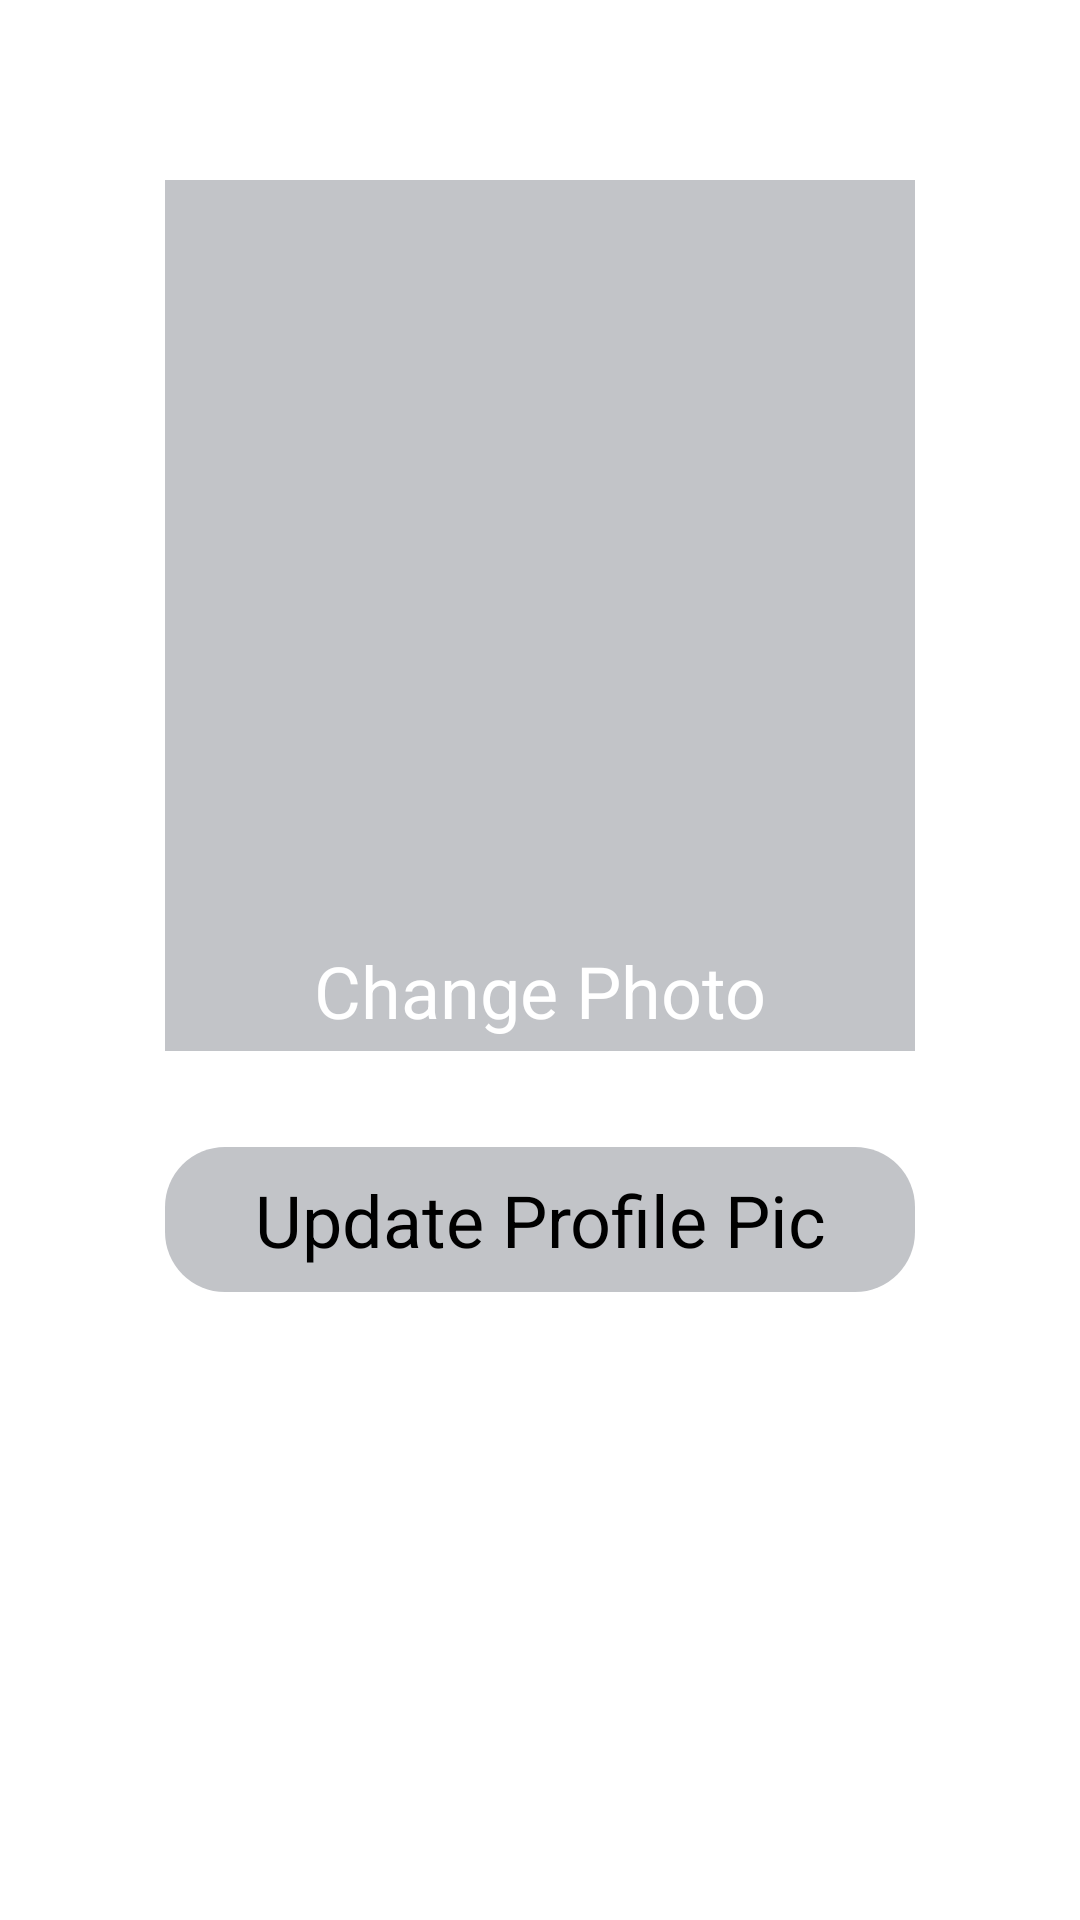

Produce the Android XML layout that renders to this screen, including the resource entries it uses.
<!-- AndroidManifest.xml: application theme Theme.IPMS -->
<!-- res/layout/fragment_update__profile__pic__student.xml -->
<?xml version="1.0" encoding="utf-8"?>
<androidx.constraintlayout.widget.ConstraintLayout xmlns:android="http://schemas.android.com/apk/res/android"
    xmlns:app="http://schemas.android.com/apk/res-auto"
    xmlns:tools="http://schemas.android.com/tools"
    android:layout_width="match_parent"
    android:layout_height="match_parent"
    android:background="@color/white"
    tools:context=".student_ui.Update_Profile_Pic_Student">

    
    <androidx.constraintlayout.widget.ConstraintLayout
        android:id="@+id/layout_pic_CL"
        android:layout_width="wrap_content"
        android:layout_height="wrap_content"
        android:layout_marginTop="60dp"
        android:background="@color/gray"
        app:layout_constraintEnd_toEndOf="parent"
        app:layout_constraintStart_toStartOf="parent"
        app:layout_constraintTop_toTopOf="parent">

        <ImageView
            android:id="@+id/profile_pic_IV"
            android:layout_width="250dp"
            android:layout_height="250dp"
            android:src="@mipmap/ic_launcher"
            app:layout_constraintEnd_toEndOf="parent"
            app:layout_constraintStart_toStartOf="parent"
            app:layout_constraintTop_toTopOf="parent" />

        <TextView
            android:id="@+id/change_photo_TV"
            android:layout_width="match_parent"
            android:layout_height="wrap_content"
            android:text="@string/change_photo"
            android:textAlignment="center"
            android:paddingTop="4dp"
            android:paddingBottom="4dp"
            android:textColor="@color/white"
            android:textSize="24sp"
            app:layout_constraintBottom_toBottomOf="parent"
            app:layout_constraintEnd_toEndOf="parent"
            app:layout_constraintStart_toStartOf="parent"
            app:layout_constraintTop_toBottomOf="@+id/profile_pic_IV" />


    </androidx.constraintlayout.widget.ConstraintLayout>

    <TextView
        android:id="@+id/B_update_profile_pic"
        android:layout_width="0dp"
        android:layout_height="wrap_content"
        android:layout_marginTop="32dp"
        android:background="@drawable/gray_round_background"
        android:text="@string/update_profile_pic"
        android:padding="8dp"
        android:textColor="@color/black"
        android:textSize="24sp"
        android:textAlignment="center"
        app:layout_constraintEnd_toEndOf="@+id/layout_pic_CL"
        app:layout_constraintHorizontal_bias="0.0"
        app:layout_constraintStart_toStartOf="@+id/layout_pic_CL"
        app:layout_constraintTop_toBottomOf="@+id/layout_pic_CL" />

    <Button
        android:id="@+id/B_Edit_Educational_Details"
        android:layout_width="0dp"
        android:layout_height="wrap_content"
        android:background="@drawable/round_username"
        android:text="@string/edit_educational_details"
        android:layout_marginTop="30dp"
        android:layout_marginEnd="30dp"
        android:layout_marginStart="30dp"
        android:textColor="@color/white"
        android:textSize="18sp"
        app:layout_constraintEnd_toEndOf="parent"
        app:layout_constraintStart_toStartOf="parent"
        app:layout_constraintTop_toBottomOf="@+id/B_update_profile_pic" />

    <Button
        android:id="@+id/B_Edit_Placement_Status"
        android:layout_width="0dp"
        android:layout_height="wrap_content"
        android:layout_marginTop="5dp"
        android:background="@drawable/round_username"
        android:text="@string/edit_placements_details"
        android:textColor="@color/white"
        android:textSize="18sp"
        app:layout_constraintBottom_toBottomOf="parent"
        app:layout_constraintEnd_toEndOf="@+id/B_Edit_Educational_Details"
        app:layout_constraintHorizontal_bias="1.0"
        app:layout_constraintStart_toStartOf="@+id/B_Edit_Educational_Details"
        app:layout_constraintTop_toBottomOf="@+id/B_Edit_Educational_Details"
        app:layout_constraintVertical_bias="0.0" />

</androidx.constraintlayout.widget.ConstraintLayout>
<!-- resources referenced by this layout -->
<resources>
  <color name="black">#FF000000</color>
  <color name="gray">#C2C4C8</color>
  <color name="white">#FFFFFFFF</color>
  <!-- drawable gray_round_background (drawable) -->
  <?xml version="1.0" encoding="utf-8"?>
  <shape xmlns:android="http://schemas.android.com/apk/res/android"
      android:shape="rectangle">
      <solid android:color="@color/gray"/>
      <corners android:topLeftRadius="20dp"
          android:topRightRadius="20dp"
          android:bottomLeftRadius="20dp"
          android:bottomRightRadius="20dp"
          />
  </shape>
  <!-- drawable round_username (drawable) -->
  <?xml version="1.0" encoding="utf-8"?>
  <shape xmlns:android="http://schemas.android.com/apk/res/android"
      android:shape="rectangle">
  
      <corners android:topLeftRadius="10dp"
          android:topRightRadius="10dp"
          android:bottomLeftRadius="10dp"
          android:bottomRightRadius="10dp"
          />
  
  </shape>
  <string name="change_photo">Change Photo</string>
  <string name="edit_educational_details">Edit Educational Details</string>
  <string name="edit_placements_details">Edit Placements Details</string>
  <string name="update_profile_pic">Update Profile Pic</string>
  <style name="Theme.IPMS" parent="Theme.MaterialComponents.DayNight.DarkActionBar">
          
          <item name="colorPrimary">@color/purple_500</item>
          <item name="colorPrimaryVariant">@color/purple_700</item>
          <item name="colorOnPrimary">@color/white</item>
          
          <item name="colorSecondary">@color/teal_200</item>
          <item name="colorSecondaryVariant">@color/teal_700</item>
          <item name="colorOnSecondary">@color/black</item>
          
          <item name="android:statusBarColor" tools:targetApi="l">?attr/colorPrimaryVariant</item>
          
      </style>
  <color name="purple_500">#FF6200EE</color>
  <color name="purple_700">#FF3700B3</color>
  <color name="teal_200">#FF03DAC5</color>
  <color name="teal_700">#FF018786</color>
</resources>
